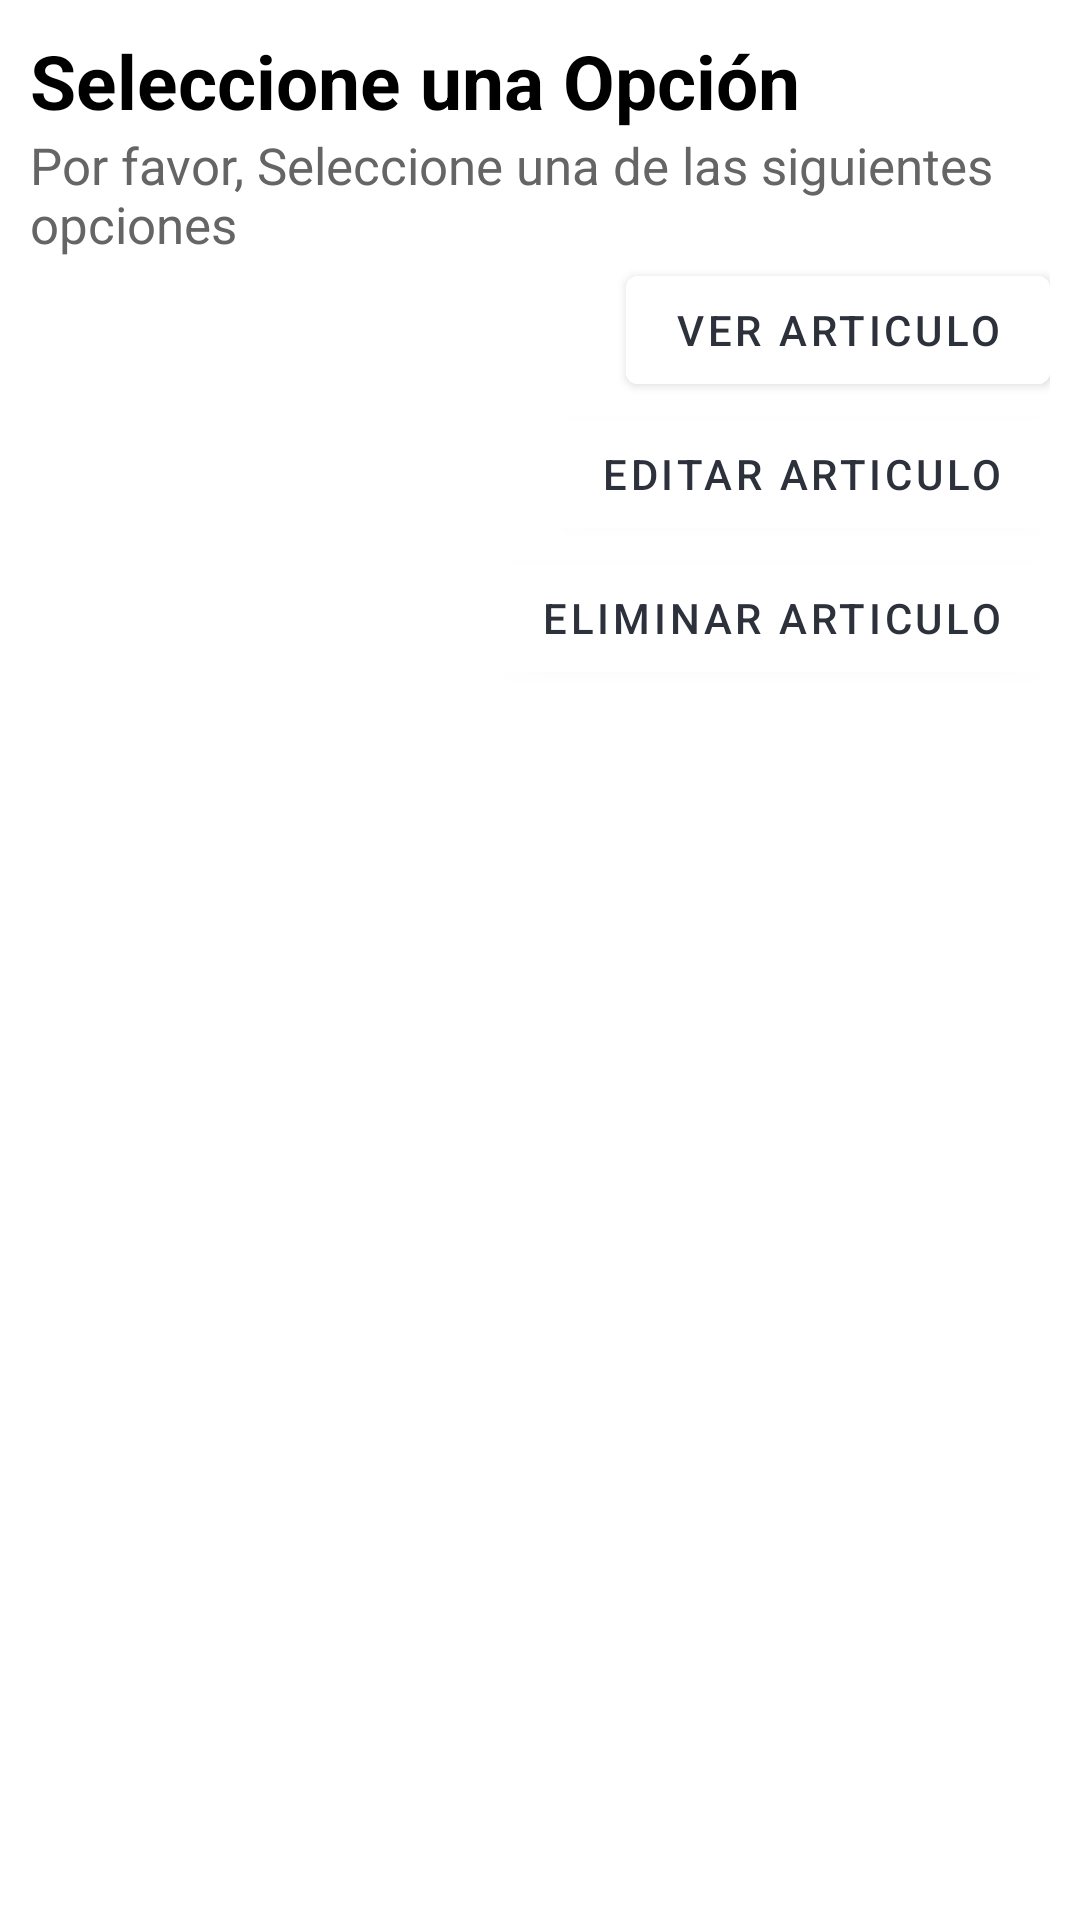

Here is an Android app screen rendered from its layout file. Give the layout XML and the strings, colors and styles it references.
<!-- AndroidManifest.xml: application theme Theme.Inventogical -->
<!-- res/layout/fragment_a_d_inventario.xml -->
<?xml version="1.0" encoding="utf-8"?>
<androidx.constraintlayout.widget.ConstraintLayout xmlns:android="http://schemas.android.com/apk/res/android"
    xmlns:app="http://schemas.android.com/apk/res-auto"
    android:layout_width="match_parent"
    android:layout_height="wrap_content"
    android:padding="10dp">

    <TextView
        android:id="@+id/tvTittle"
        android:layout_width="match_parent"
        android:layout_height="wrap_content"
        android:text="Seleccione una Opción"
        android:textColor="#000"
        android:textSize="25sp"
        android:textStyle="bold"
        app:layout_constraintEnd_toEndOf="parent"
        app:layout_constraintStart_toStartOf="parent"
        app:layout_constraintTop_toTopOf="parent" />

    <TextView
        android:id="@+id/tvMessage"
        android:layout_width="match_parent"
        android:layout_height="wrap_content"
        android:text="Por favor, Seleccione una de las siguientes opciones"
        android:textColor="#656565"
        android:textSize="17sp"
        app:layout_constraintEnd_toEndOf="parent"
        app:layout_constraintStart_toStartOf="parent"
        app:layout_constraintTop_toBottomOf="@+id/tvTittle" />

    <com.google.android.material.button.MaterialButton
        android:id="@+id/btnVer"
        android:layout_width="wrap_content"
        android:layout_height="wrap_content"
        android:backgroundTint="@color/white"
        android:text="Ver Articulo"
        android:textColor="?attr/colorPrimary"
        app:layout_constraintEnd_toEndOf="parent"
        app:layout_constraintTop_toBottomOf="@+id/tvMessage" />

    <com.google.android.material.button.MaterialButton
        android:id="@+id/btnEditar"
        android:layout_width="wrap_content"
        android:layout_height="wrap_content"
        android:backgroundTint="@color/white"
        android:text="Editar Articulo"
        android:textColor="?attr/colorPrimary"
        app:layout_constraintEnd_toEndOf="parent"
        app:layout_constraintTop_toBottomOf="@+id/btnVer" />

    <com.google.android.material.button.MaterialButton
        android:id="@+id/btnEliminar"
        android:layout_width="wrap_content"
        android:layout_height="wrap_content"
        android:backgroundTint="@color/white"
        android:text="Eliminar Articulo"
        android:textColor="?attr/colorPrimary"
        app:layout_constraintEnd_toEndOf="parent"
        app:layout_constraintTop_toBottomOf="@+id/btnEditar" />

</androidx.constraintlayout.widget.ConstraintLayout>
<!-- resources referenced by this layout -->
<resources>
  <style name="Theme.Inventogical" parent="Theme.MaterialComponents.DayNight.DarkActionBar">
          
          <item name="colorPrimary">#2C313C</item>
          <item name="colorPrimaryVariant">#282C34</item>
          <item name="colorOnPrimary">@color/white</item>
          
          <item name="colorSecondary">#2ea174</item>
          <item name="colorSecondaryVariant">#74c1a3</item>
          <item name="colorOnSecondary">@color/black</item>
          
          <item name="android:statusBarColor">?attr/colorPrimaryVariant</item>
          
      </style>
  <!-- not gathered from this repository: default colours our renderer supplied (Android Studio template values) -->
  <color name="black">#FF000000</color>
  <color name="white">#FFFFFFFF</color>
</resources>
